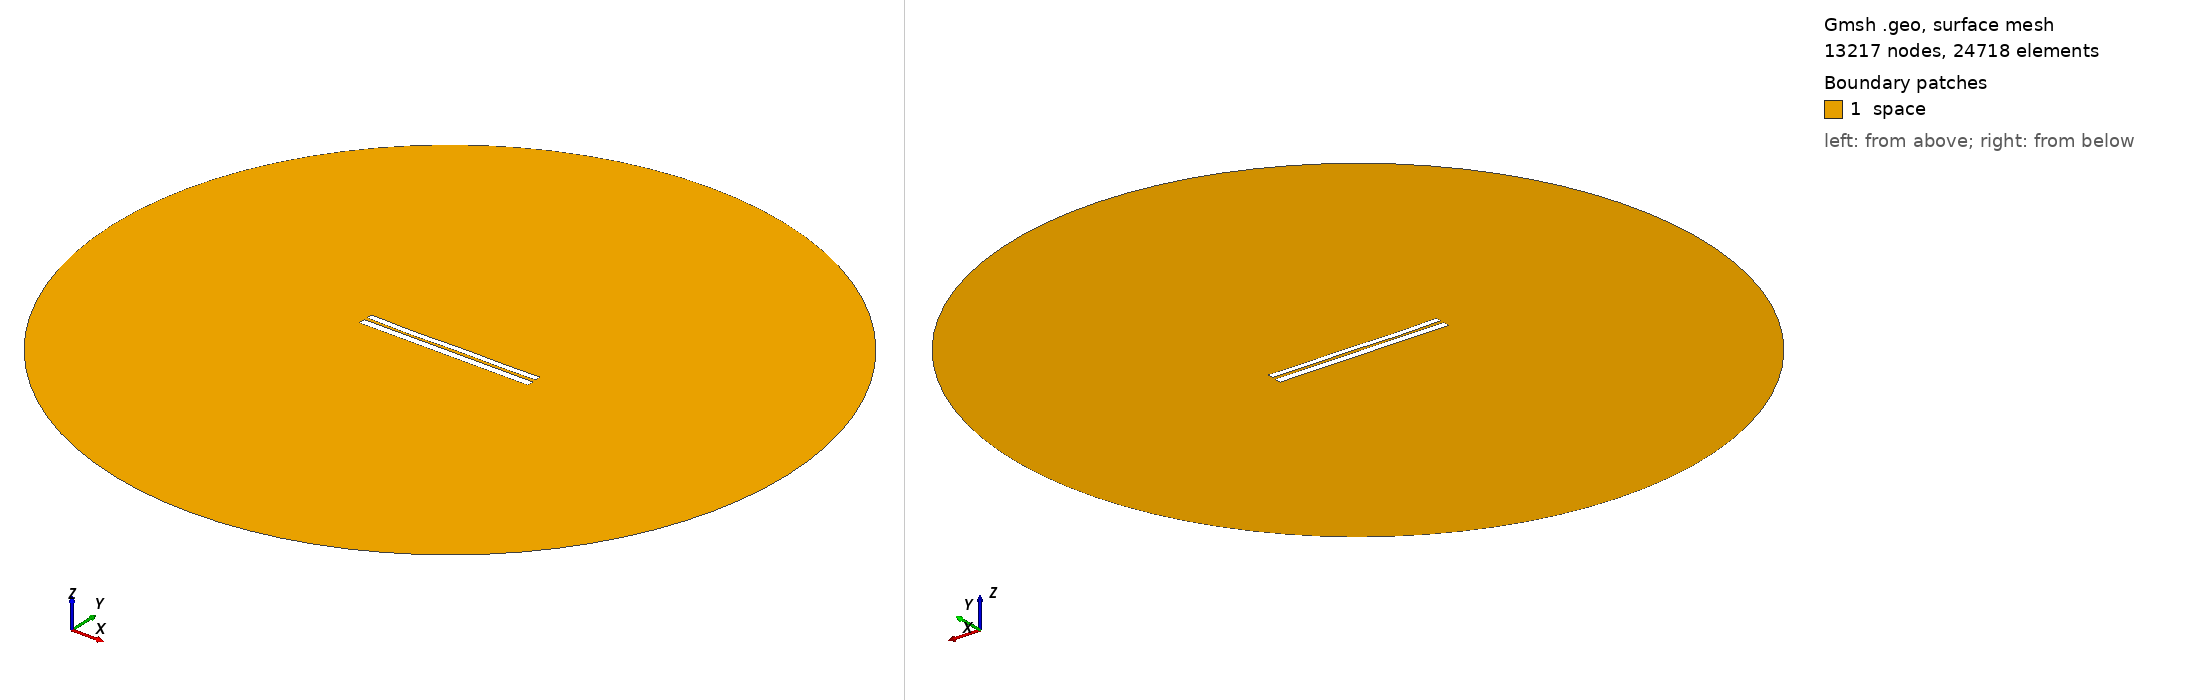

Gmsh geometry script, surface-meshed: 13217 nodes, 24718 surface elements. Boundary patches (legend numbers): 1 space. Left view from above one corner, right view from below the opposite corner. Legend entries are the model's physical surfaces. The drawing asked Gmsh for element sizes between 1% and 20% of the model's largest extent; the script's own settings can give other sizes.

=== 7001.geo (drawn) ===
//---------------------------------------
// Geometry kernel
//---------------------------------------

SetFactory("OpenCASCADE");



//---------------------------------------
// Parameters of the geometry
//---------------------------------------

// Overetch of the upper plate
overetch = 0.25;

// Distance between the plates
distance = 1.75;

// Discretization over the x axis (for the deformation)
nx = 50; 

// Length of the plate
L = 100 - overetch; 

// Number of modes
n = 4; 

// 1st mode coefficient
coeff(1) = -0.075;
beta(1) = 0.596864 * 3.1415926535 / L;

// 2nd mode coefficient
coeff(2) = -0.15;
beta(2) = 1.49418 * 3.1415926535 / L;

// 3rd mode coefficient
coeff(3) = -0.15;
beta(3) = 2.50025 * 3.1415926535 / L;

// 4th mode coefficient
coeff(4) = -0.15;
beta(4) = 3.49999 * 3.1415926535 / L;



//---------------------------------------
// Upper plate (deformed rectangle)
//---------------------------------------

// Coordiantes of the upper plate
xmin = -50;
xmax = 50 - overetch;

// Height of the upper plate
yheight = 4 - 2 * overetch;

// Indexes of the points
UpperID[] = {};
LowerID[] = {};
LeftID[] = {};
RightID[] = {};

// Point index
p = 1;

// Horizontal edges
For i In {1:nx}
    x = xmin + (i-1)*(xmax - xmin)/(nx-1);

    y_bottom = distance / 2 + overetch;
    For j In {1:n}
        C = (Cosh(beta(j)*L) + Cos(beta(j)*L)) / (Sinh(beta(j)*L) + Sin(beta(j)*L));
        y_bottom  = y_bottom + coeff(j) * (Cosh(beta(j)*(x+50)) - Cos(beta(j)*(x+50)) - C * (Sinh(beta(j)*(x+50)) - Sin(beta(j)*(x+50))));
    EndFor

    y_top = y_bottom + yheight;

    Point(p) = {x, y_top, 0, 1.0};
    UpperID[i] = p;
    p = p + 1;

    Point(p) = {x, y_bottom, 0, 1.0};
    LowerID[i] = p;
    p = p + 1;
EndFor

// Create point lists
UpperPts[] = {}; LowerPts[] = {};
For i In {1:nx}
  UpperPts[] += {UpperID[i]};
  LowerPts[] += {LowerID[i]};
EndFor

// Build splines
Spline(1) = {UpperPts[]};
Spline(2) = {LowerPts[]};
Line(3) = {LowerPts[nx-1], UpperPts[nx-1]};
Line(4) = {LowerPts[0], UpperPts[0]};

// Build the plane surface
Curve Loop(1) = {2, 3, -1, -4};
Plane Surface(1) = {1};



//---------------------------------------
// Lower plate (rectangle)
//---------------------------------------

// Vertices
Point(1001) = {-50, -1, 0, 1.0};
Point(1002) = { 50, -1, 0, 1.0};
Point(1003) = { 50,  -5, 0, 1.0};
Point(1004) = {-50,  -5, 0, 1.0};

// Edges
Line(5) = {1001, 1002};
Line(6) = {1002, 1003};
Line(7) = {1003, 1004};
Line(8) = {1004, 1001};

// Plane surface
Line Loop(2) = {5, 6, 7, 8};
Plane Surface(2) = {2}; 



//---------------------------------------
// Outer (fictious) boundary
//---------------------------------------

// Points
Point(1005) = {0, 0, 0};       // Center
Point(1006) = {200, 0, 0};     // Start point
Point(1007) = {0, 200, 0};     // 90 degrees
Point(1008) = {-200, 0, 0};    // 180 degrees
Point(1009) = {0, -200, 0};    // 270 degrees

// Circle arcs (each needs start, center, end)
Circle(9) = {1006, 1005, 1007};
Circle(10) = {1007, 1005, 1008};
Circle(11) = {1008, 1005, 1009};
Circle(12) = {1009, 1005, 1006};

// Plane surface for the entire domain
Curve Loop(3) = {9, 10, 11, 12};
Surface(3) = {3};

// Subtract the plates from the whole domain to obtain the actual domain where we want to solve the equations
BooleanDifference{ Surface{3}; Delete; }{ Surface{1}; Surface{2}; Delete; }




//---------------------------------------
// Transfinite Lines/Curves
//---------------------------------------

// Set the number of points on the boundaries
r = 7;

// Plates
Transfinite Curve {1, 2} = 50*r Using Progression 1;
Transfinite Curve {3, 4} = 2*r Using Progression 1;
Transfinite Line {5, 7} = 50*r Using Progression 1;
Transfinite Line {6, 8} = 2*r Using Progression 1;

// Outer boundary
Transfinite Line {9, 10, 11, 12} = 20 Using Progression 1;



//---------------------------------------
// Physical groups
//---------------------------------------                

// Physical curves (boundaries)
Physical Line("force_segment", 10) = {2};
Physical Line("upper_plate", 11) = {1, 3, 4};
Physical Line("lower_plate", 12) = {5, 6, 7, 8};
Physical Line("boundary", 20) = {9, 10, 11, 12};

// Physical Surfaces
Physical Surface("space", 30) = {3};



//---------------------------------------
// 6. Generate the Mesh
//---------------------------------------

// 2D mesh generation
Mesh 2;
